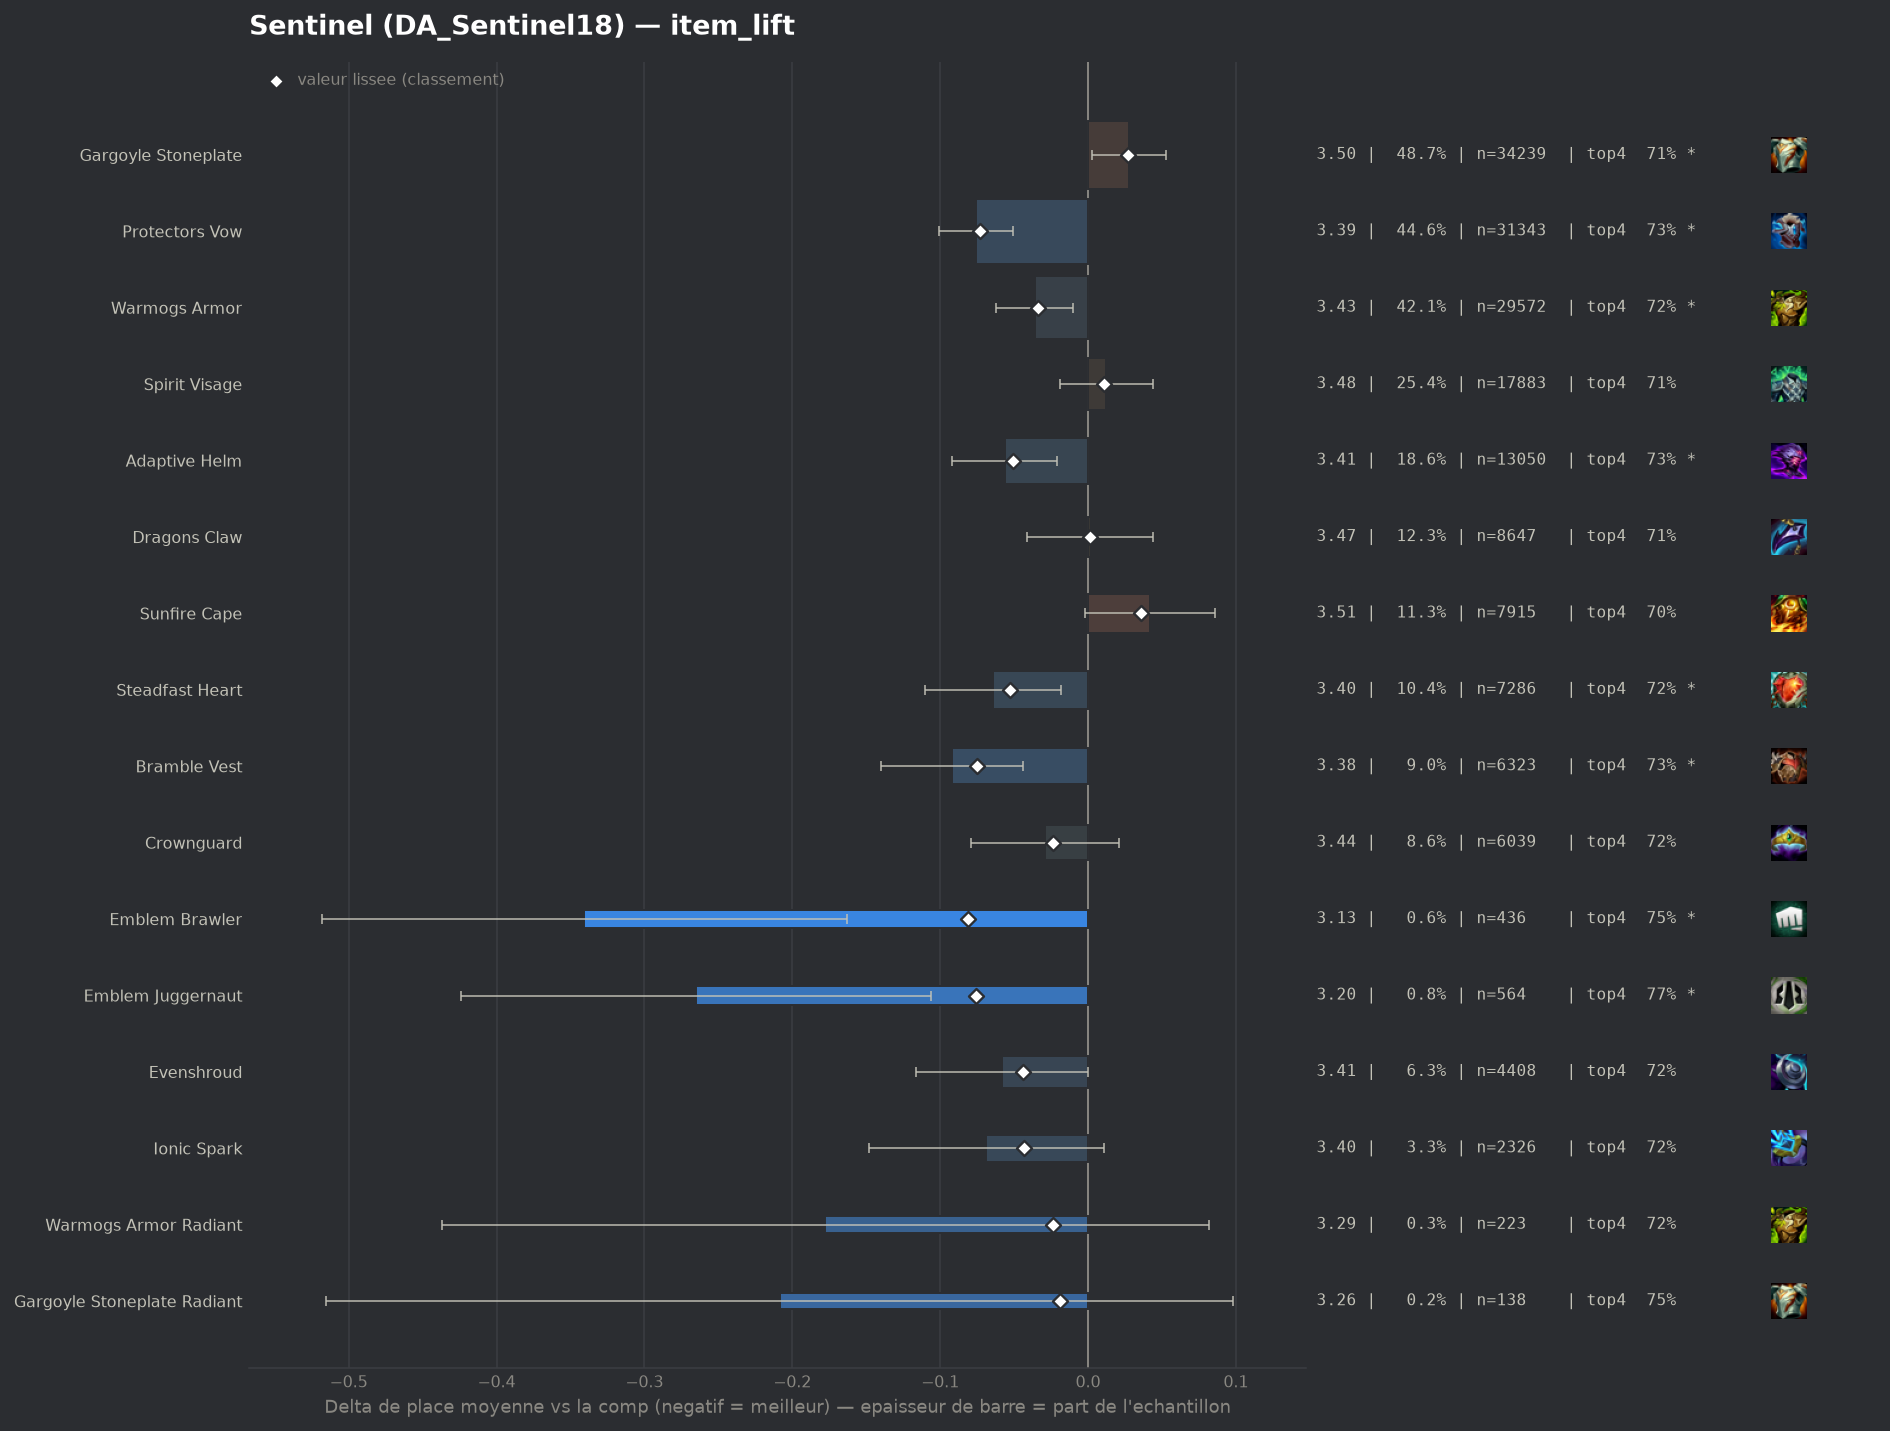

The table this chart was drawn from, first rows:
group, label, n, share, avg_place, shrunk_avg, score, d_avg, d_avg_pess, impact, d_top4, win, top2, top4, sd, z, p, significant
pepite, Emblem Brawler, 436, 0.006203, 3.128, 3.388, -0.081, -0.341, -0.163, 0.0005, 0.0342, 0.2477, 0.4495, 0.7477, 1.882, -3.77, 0.00017, True
pepite, Emblem Juggernaut, 564, 0.008024, 3.204, 3.393, -0.076, -0.265, -0.106, 0.0006, 0.0524, 0.2092, 0.445, 0.766, 1.915, -3.28, 0.00105, True
populaire, Bramble Vest, 6323, 0.08996, 3.377, 3.394, -0.075, -0.092, -0.044, 0.0068, 0.0165, 0.1789, 0.3861, 0.73, 1.868, -3.74, 0.00018, True
populaire, Protectors Vow, 31343, 0.4459, 3.393, 3.396, -0.073, -0.076, -0.051, 0.0324, 0.0185, 0.1754, 0.3854, 0.7321, 1.886, -5.89, 0.0, True
populaire, Steadfast Heart, 7286, 0.1037, 3.405, 3.416, -0.053, -0.064, -0.018, 0.0055, 0.0098, 0.1786, 0.3873, 0.7233, 1.9, -2.72, 0.00646, True
populaire, Adaptive Helm, 13050, 0.1857, 3.413, 3.418, -0.051, -0.056, -0.021, 0.0095, 0.0128, 0.182, 0.3832, 0.7263, 1.913, -3.1, 0.00196, True
pepite, Evenshroud, 4408, 0.06271, 3.411, 3.425, -0.044, -0.058, -0.0, 0.0028, 0.0059, 0.1835, 0.385, 0.7194, 1.904, -1.97, 0.04913, False
pepite, Ionic Spark, 2326, 0.03309, 3.4, 3.426, -0.043, -0.069, 0.0, 0.0014, 0.0083, 0.1866, 0.3904, 0.7218, 1.927, -1.69, 0.09029, False
populaire, Warmogs Armor, 29572, 0.4207, 3.433, 3.435, -0.034, -0.036, -0.01, 0.0145, 0.0091, 0.1734, 0.3764, 0.7226, 1.898, -2.73, 0.00635, True
populaire, Crownguard, 6039, 0.08592, 3.44, 3.445, -0.024, -0.029, 0.0, 0.002, 0.0056, 0.1762, 0.3734, 0.7192, 1.899, -1.15, 0.2489, False
pepite, Warmogs Armor Radiant, 223, 0.003173, 3.291, 3.445, -0.024, -0.178, 0.0, 0.0001, 0.004, 0.2108, 0.4529, 0.7175, 1.973, -1.34, 0.1796, False
pepite, Gargoyle Stoneplate Radiant, 138, 0.001963, 3.261, 3.45, -0.019, -0.208, 0.0, 0.0, 0.0401, 0.2174, 0.413, 0.7536, 1.835, -1.33, 0.1831, False
, Spirit Visage Radiant, 76, 0.001081, 3.329, 3.462, -0.007, -0.14, 0.0, 0.0, 0.0628, 0.1447, 0.3947, 0.7763, 1.727, -0.71, 0.4799, False
, Steraks Gage, 602, 0.008565, 3.449, 3.463, -0.006, -0.021, 0.0, 0.0001, -0.0158, 0.2043, 0.3953, 0.6977, 2.015, -0.25, 0.8034, False
, Horizon Focus, 258, 0.003671, 3.469, 3.469, -0.0, -0.0, 0.0, 0.0, 0.0074, 0.1822, 0.3876, 0.7209, 1.996, -0.0, 0.9997, False
populaire, Dragons Claw, 8647, 0.123, 3.471, 3.47, 0.001, 0.002, 0.0, -0.0002, -0.0002, 0.1669, 0.3665, 0.7133, 1.887, 0.08, 0.939, False
, Titans Resolve, 50, 0.0007114, 3.5, 3.47, 0.001, 0.031, 0.0, -0.0, -0.0735, 0.22, 0.4, 0.64, 2.09, 0.1, 0.9166, False
, Hullcrusher, 51, 0.0007256, 3.529, 3.471, 0.002, 0.06, 0.0, -0.0, -0.0272, 0.1569, 0.3333, 0.6863, 1.861, 0.23, 0.8169, False
, Aegis Of Dawn, 264, 0.003756, 3.508, 3.475, 0.006, 0.039, 0.0, -0.0, -0.0014, 0.1705, 0.3371, 0.7121, 1.893, 0.33, 0.7413, False
, Protectors Vow Radiant, 125, 0.001778, 3.552, 3.476, 0.007, 0.083, 0.0, -0.0, -0.0095, 0.16, 0.368, 0.704, 1.92, 0.48, 0.6294, False
, Aegis Of Dusk, 227, 0.00323, 3.533, 3.478, 0.009, 0.064, 0.0, -0.0, 0.0089, 0.1542, 0.3524, 0.7225, 1.938, 0.5, 0.6193, False
populaire, Spirit Visage, 17883, 0.2544, 3.481, 3.481, 0.011, 0.012, 0.0, -0.0029, -0.0005, 0.1651, 0.3636, 0.713, 1.893, 0.78, 0.4365, False
, Emblem Defender, 150, 0.002134, 3.607, 3.482, 0.013, 0.138, 0.0, -0.0, -0.0735, 0.1467, 0.36, 0.64, 1.893, 0.89, 0.3739, False
, Emblem Elderwood, 41, 0.0005833, 3.927, 3.482, 0.013, 0.458, 0.0, -0.0, -0.1282, 0.2439, 0.3171, 0.5854, 2.246, 1.3, 0.1919, False
, Bloodthirster, 73, 0.001039, 3.753, 3.483, 0.014, 0.284, 0.0, -0.0, -0.1108, 0.1507, 0.3288, 0.6027, 1.957, 1.24, 0.2146, False
, The Indomitable, 583, 0.008295, 3.521, 3.484, 0.015, 0.052, 0.0, -0.0001, -0.0034, 0.1612, 0.3551, 0.7101, 1.892, 0.67, 0.5055, False
, Forbidden Idol, 370, 0.005264, 3.551, 3.486, 0.017, 0.082, 0.0, -0.0001, -0.0135, 0.1568, 0.3378, 0.7, 1.891, 0.83, 0.4037, False
, Emblem Sprykin, 55, 0.0007825, 3.927, 3.486, 0.017, 0.458, 0.0, -0.0, -0.0226, 0.0909, 0.2545, 0.6909, 2.008, 1.69, 0.09064, False
, Lightshield Crest, 484, 0.006886, 3.545, 3.489, 0.02, 0.076, 0.0, -0.0001, -0.009, 0.1694, 0.3595, 0.7045, 1.954, 0.86, 0.3911, False
populaire, Gargoyle Stoneplate, 34239, 0.4871, 3.497, 3.496, 0.027, 0.028, 0.003, -0.013, -0.0075, 0.172, 0.3663, 0.706, 1.926, 2.2, 0.02782, True
populaire, Sunfire Cape, 7915, 0.1126, 3.511, 3.505, 0.036, 0.042, 0.0, -0.004, -0.0143, 0.1661, 0.3618, 0.6992, 1.904, 1.86, 0.06288, False
, Void Gauntlet, 150, 0.002134, 3.84, 3.505, 0.036, 0.371, 0.056, -0.0001, -0.0802, 0.1333, 0.2867, 0.6333, 1.963, 2.31, 0.02079, True
, Moguls Mail, 773, 0.011, 3.59, 3.512, 0.043, 0.121, 0.0, -0.0005, -0.0124, 0.1501, 0.3351, 0.7012, 1.901, 1.76, 0.07872, False
, Component Tear Of The Goddess, 70, 0.0009959, 4.729, 3.529, 0.06, 1.26, 0.801, -0.0001, -0.2564, 0.0286, 0.1286, 0.4571, 1.956, 5.38, 0.0, True
, Component Chain Vest, 234, 0.003329, 4.491, 3.615, 0.146, 1.022, 0.744, -0.0005, -0.1964, 0.0983, 0.2265, 0.5171, 2.169, 7.2, 0.0, True
, Component Negatron Cloak, 227, 0.00323, 4.709, 3.641, 0.172, 1.24, 0.965, -0.0006, -0.251, 0.0793, 0.1806, 0.4626, 2.114, 8.83, 0.0, True
, Component Giants Belt, 560, 0.007967, 4.591, 3.789, 0.32, 1.122, 0.945, -0.0025, -0.2153, 0.1, 0.1893, 0.4982, 2.134, 12.4, 0.0, True
